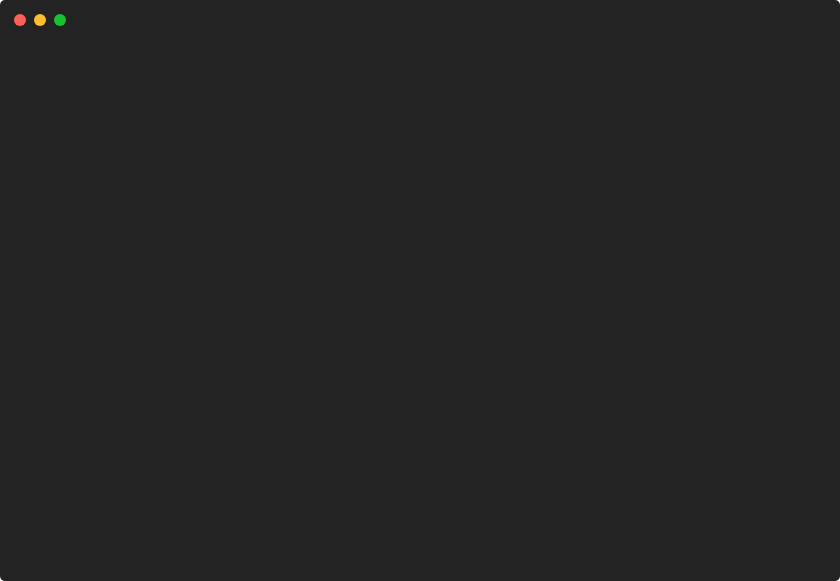
t = 0.00 s
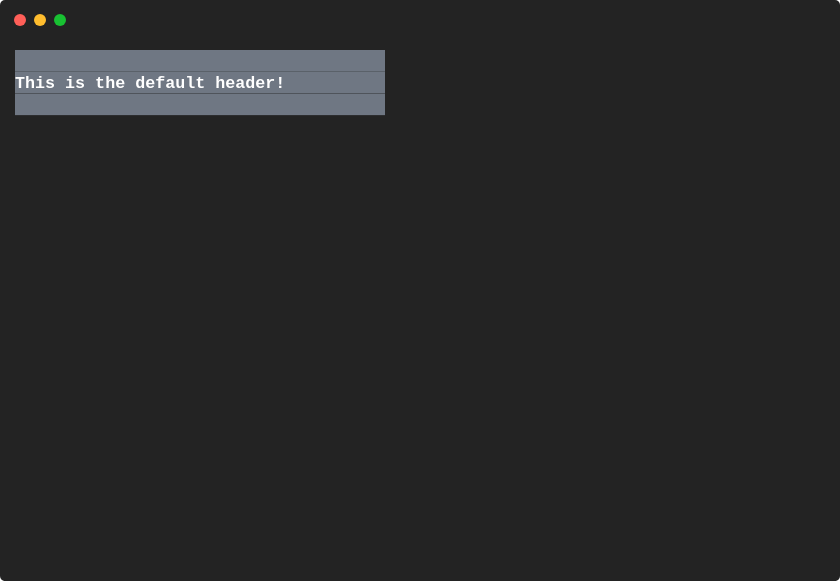
t = 0.91 s
t = 1.81 s: frame unchanged from t = 0.91 s, image omitted
t = 2.71 s: frame unchanged from t = 0.91 s, image omitted
t = 3.62 s: frame unchanged from t = 0.91 s, image omitted
t = 4.52 s: frame unchanged from t = 0.91 s, image omitted

The animated SVG that drew these frames (rendered in a browser with its animation timeline set to each time). Animation: 1 CSS @keyframes rule; one cycle of 5.43 s, repeats indefinitely.

<svg xmlns="http://www.w3.org/2000/svg" xmlns:xlink="http://www.w3.org/1999/xlink" width="840" height="581.04"><rect width="840" height="581.04" class="a" rx="5" ry="5"/><svg x="0%" y="0%"><circle cx="20" cy="20" r="6" class="b"/><circle cx="40" cy="20" r="6" class="c"/><circle cx="60" cy="20" r="6" class="d"/></svg><svg xmlns="http://www.w3.org/2000/svg" xmlns:xlink="http://www.w3.org/1999/xlink" width="800" height="521.04" x="15" y="50" viewBox="0 0 80 52.104"><style>@keyframes j{0%{transform:translateX(0)}7.9%{transform:translateX(-80px)}}.e,.f,.g{font-family:&apos;Courier New&apos; Roboto,Helvetica,Arial,sans-serif,&apos;Apple Color Emoji&apos;,&apos;Segoe UI Emoji&apos;!important}.a{fill:#232323}.b{fill:#ff5f58}.c{fill:#ffbd2e}.d{fill:#18c132}.f{fill:#6f7783}.g,.h{fill:#a0a0a0;white-space:pre}.h{fill:#fff;font-weight:700}.i{fill:transparent}.k{animation-duration:5.427647s;animation-iteration-count:infinite;animation-name:j;animation-timing-function:steps(1,end)}</style><g class="e" font-family="'JetBrainsMono',Monaco, Consolas, Menlo, 'Bitstream Vera Sans Mono', 'Powerline Symbols', monospace" font-size="1.67"><defs><symbol id="1"><rect width="37" height="2.171" x="0" y="0" class="f"/></symbol><symbol id="2"><rect width="37" height="2.171" x="0" y="0" class="f"/><text x="0" y="1.67" class="h">This is the default header!</text></symbol><symbol id="a"><rect width="80" height="24" x="0" y="0" class="i"/></symbol></defs><rect width="80" height="52.104" class="a"/><g class="k"><svg width="240" x="0" y="0"><svg x="0"><use xlink:href="#a"/></svg><svg x="80"><use xlink:href="#a"/><use y="0" xlink:href="#1"/><use y="2.171" xlink:href="#2"/><use y="4.342" xlink:href="#1"/></svg><svg x="160"><use xlink:href="#a"/><use y="0" xlink:href="#1"/><use y="2.171" xlink:href="#2"/><use y="4.342" xlink:href="#1"/><text x="0" y="10.354" class="g">Restarting</text><text x="11.022" y="10.354" class="g">animation...</text></svg></svg></g></g></svg></svg>
